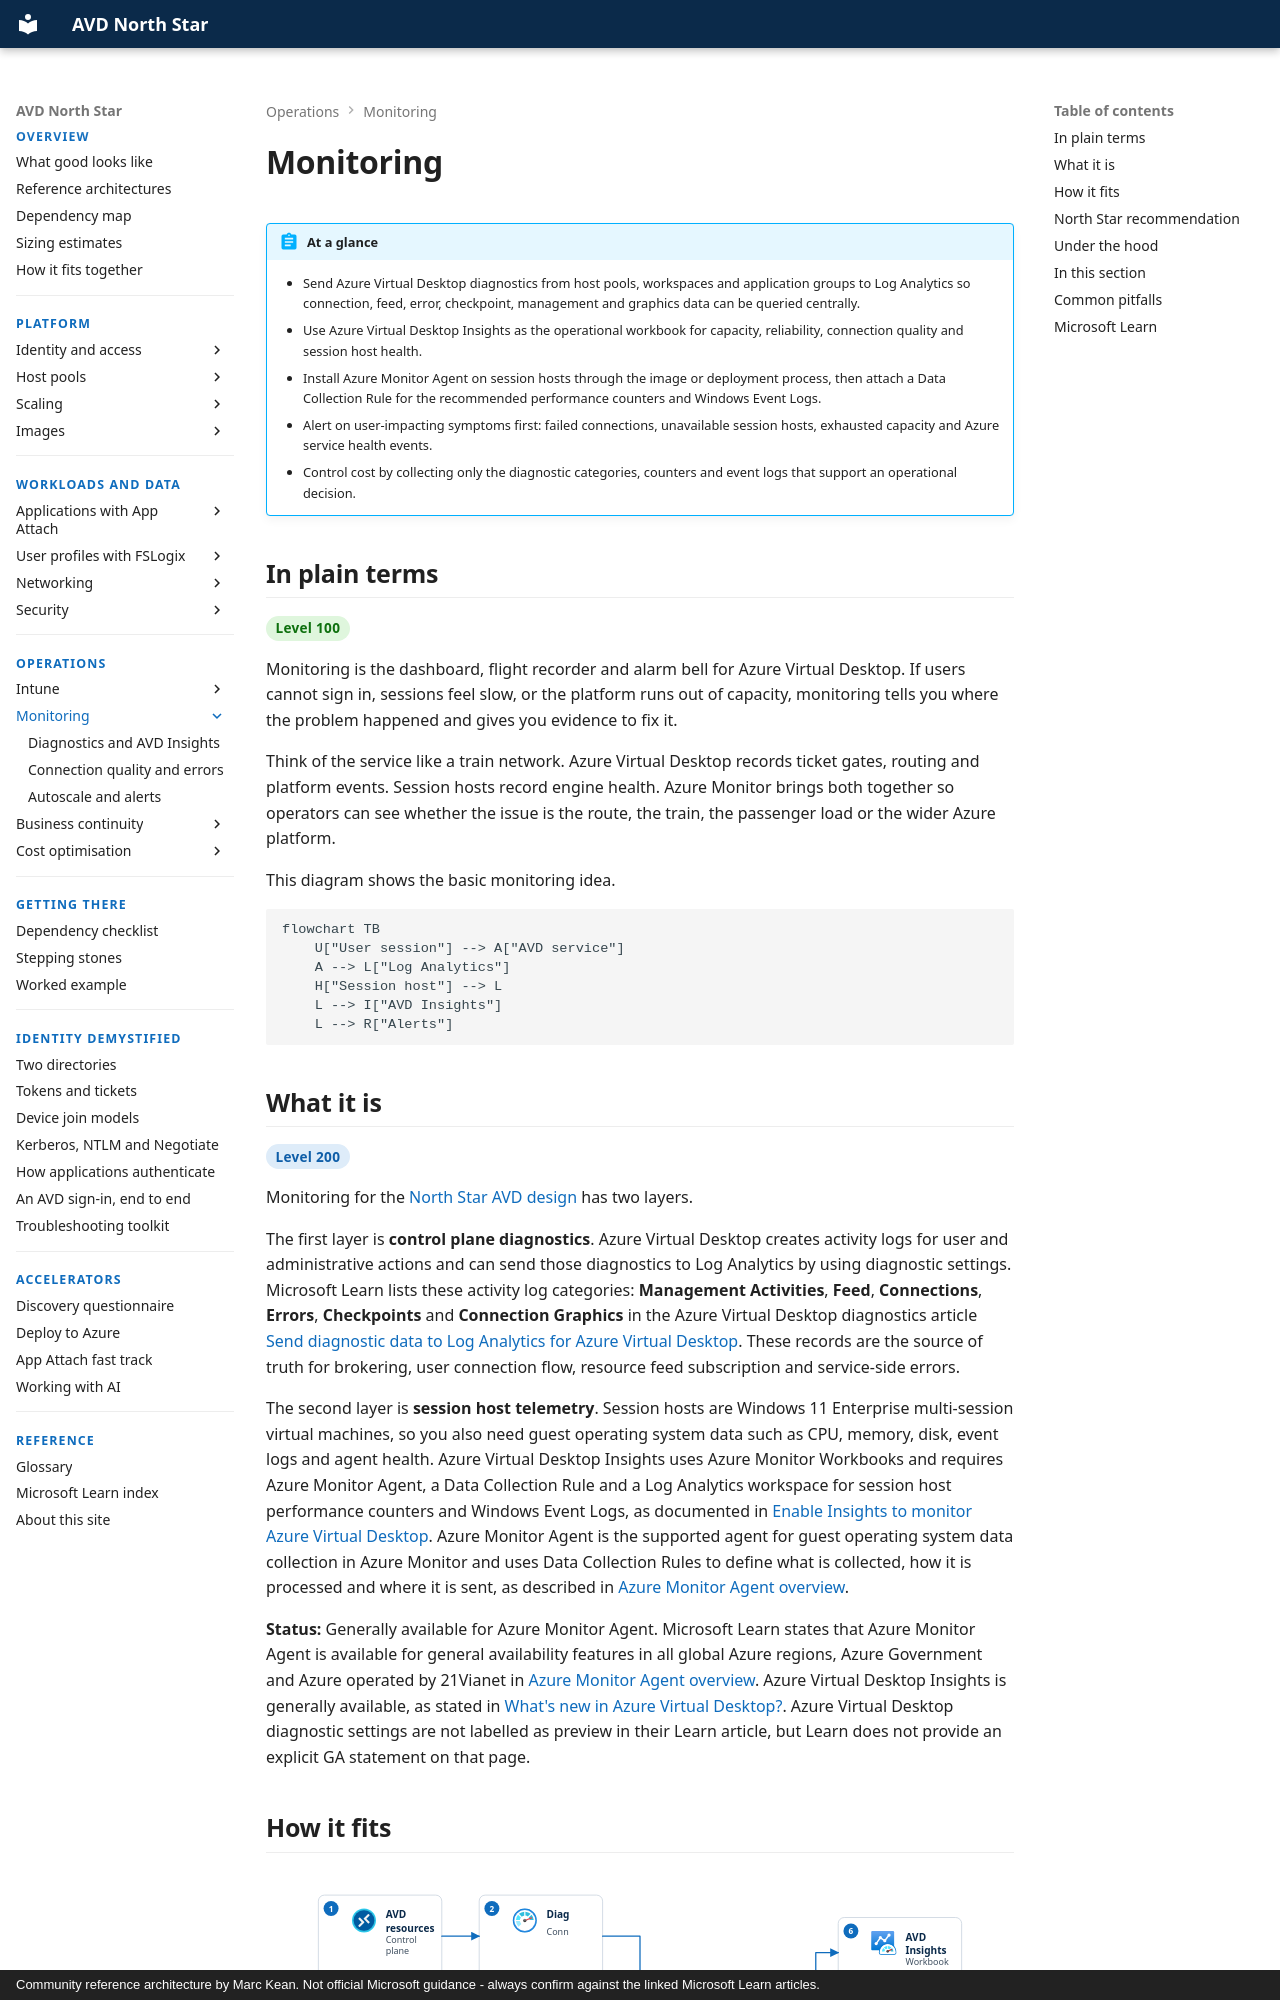

repository: marckean/AVD-Reference_Architecture · page: monitoring/index.html · generator: mkdocs · copyright: Community reference architecture by Marc Kean. Not official Microsoft guidance - always confirm against the linked Microsoft Learn articles.

---
title: Monitoring
description: Operate Azure Virtual Desktop with diagnostic logs, Azure Virtual Desktop Insights, connection quality telemetry, alerts and cost-controlled Log Analytics collection.
---

# Monitoring

!!! abstract "At a glance"

    - Send Azure Virtual Desktop diagnostics from host pools, workspaces and application groups to Log Analytics so connection, feed, error, checkpoint, management and graphics data can be queried centrally.
    - Use Azure Virtual Desktop Insights as the operational workbook for capacity, reliability, connection quality and session host health.
    - Install Azure Monitor Agent on session hosts through the image or deployment process, then attach a Data Collection Rule for the recommended performance counters and Windows Event Logs.
    - Alert on user-impacting symptoms first: failed connections, unavailable session hosts, exhausted capacity and Azure service health events.
    - Control cost by collecting only the diagnostic categories, counters and event logs that support an operational decision.

## In plain terms

<span class="level l100">Level 100</span>

Monitoring is the dashboard, flight recorder and alarm bell for Azure Virtual Desktop. If users cannot sign in, sessions feel slow, or the platform runs out of capacity, monitoring tells you where the problem happened and gives you evidence to fix it.

Think of the service like a train network. Azure Virtual Desktop records ticket gates, routing and platform events. Session hosts record engine health. Azure Monitor brings both together so operators can see whether the issue is the route, the train, the passenger load or the wider Azure platform.

This diagram shows the basic monitoring idea.

```mermaid
flowchart TB
    U["User session"] --> A["AVD service"]
    A --> L["Log Analytics"]
    H["Session host"] --> L
    L --> I["AVD Insights"]
    L --> R["Alerts"]
```
